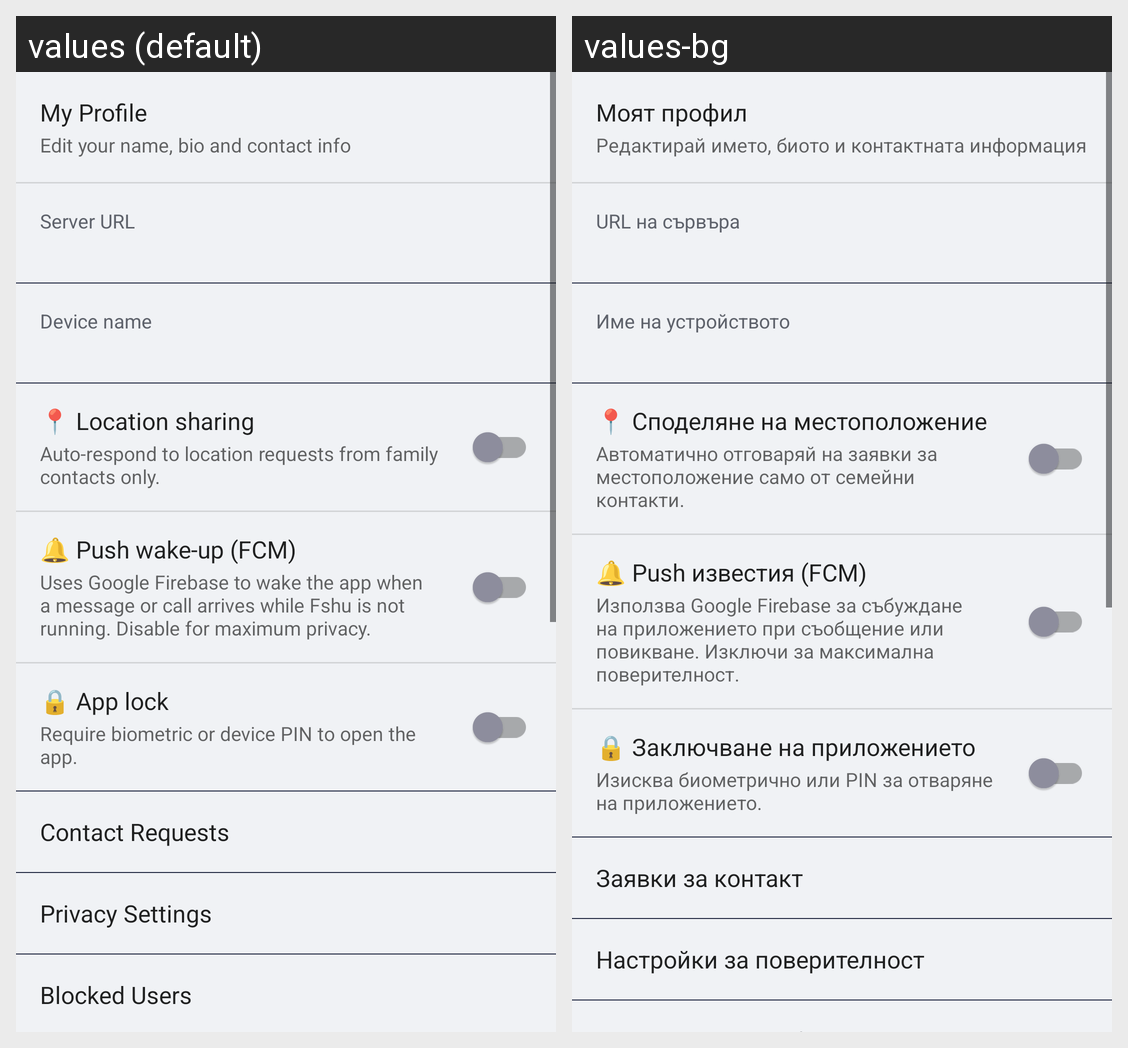

For this localized Android screen grid, give each drawn string resource with its value in every locale shown.
Android screen res/layout/activity_settings.xml rendered under 2 locales, left to right: values (default), values-bg. Device: Nexus 5 (rendered at 1080×1920; each locale shown at half size, 540×960, under a caption strip naming it); theme Theme.Fshu.
Strings drawn on this screen, with the default value and each locale's value (text and hints the layout hard-codes, and strings that could not be matched under every locale, appear in the picture but are not listed):

label_my_profile
  values: My Profile
  values-bg: Моят профил

desc_my_profile
  values: Edit your name, bio and contact info
  values-bg: Редактирай името, биото и контактната информация

label_server_url
  values: Server URL
  values-bg: URL на сървъра

label_device_name
  values: Device name
  values-bg: Име на устройството

label_location_sharing
  values: 📍 Location sharing
  values-bg: 📍 Споделяне на местоположение

desc_location_sharing
  values: Auto-respond to location requests from family contacts only.
  values-bg: Автоматично отговаряй на заявки за местоположение само от семейни контакти.

label_push_fcm
  values: 🔔 Push wake-up (FCM)
  values-bg: 🔔 Push известия (FCM)

desc_push_fcm
  values: Uses Google Firebase to wake the app when a message or call arrives while Fshu is not running. Disable for maximum privacy.
  values-bg: Използва Google Firebase за събуждане на приложението при съобщение или повикване. Изключи за максимална поверителност.

label_app_lock
  values: 🔒 App lock
  values-bg: 🔒 Заключване на приложението

desc_app_lock
  values: Require biometric or device PIN to open the app.
  values-bg: Изисква биометрично или PIN за отваряне на приложението.

label_contact_requests
  values: Contact Requests
  values-bg: Заявки за контакт

label_privacy_settings
  values: Privacy Settings
  values-bg: Настройки за поверителност
